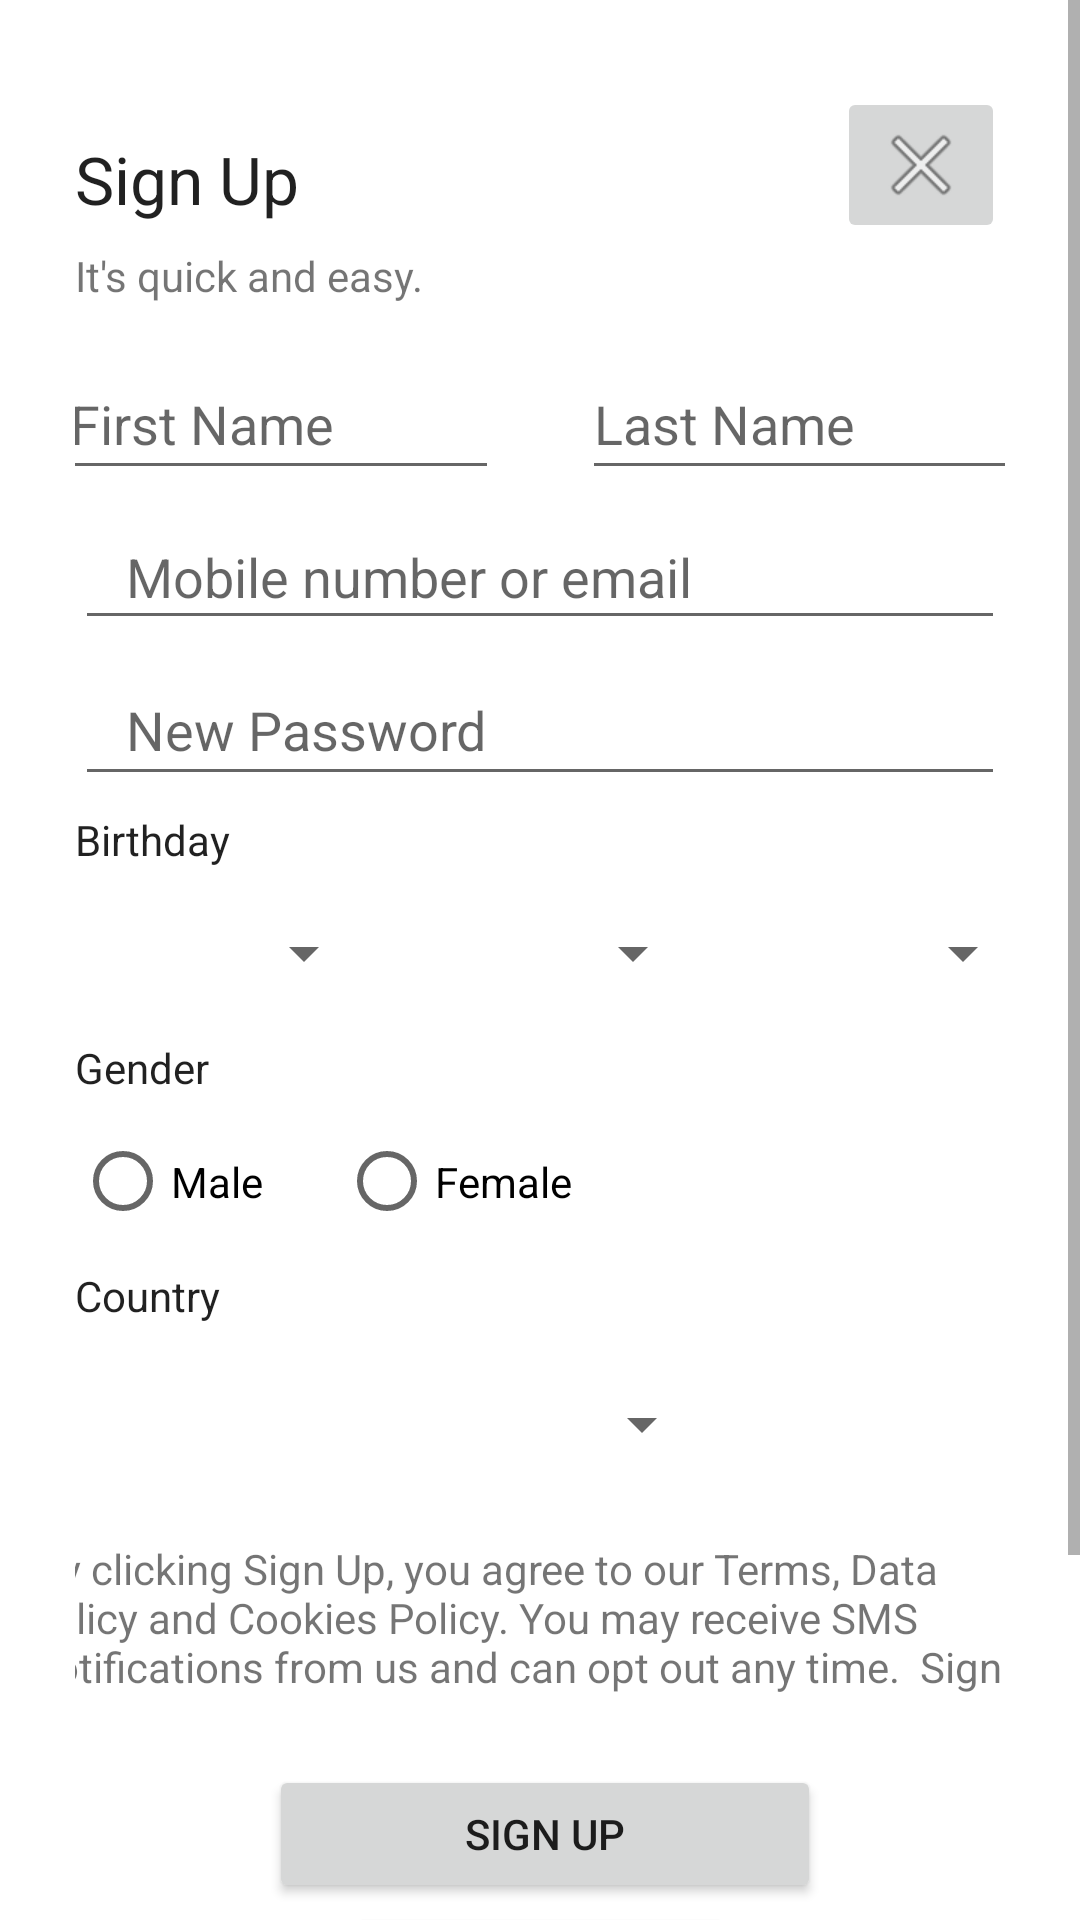

This screen was rendered from an Android layout file. Write that file and the resources it references.
<!-- AndroidManifest.xml: application theme Theme.BIT6thSem -->
<!-- res/layout/activity_main.xml -->
<?xml version="1.0" encoding="utf-8"?>
<ScrollView xmlns:app="http://schemas.android.com/apk/res-auto"
    xmlns:tools="http://schemas.android.com/tools"
    android:layout_width="match_parent"
    android:layout_height="match_parent"
    xmlns:android="http://schemas.android.com/apk/res/android" >

    <androidx.constraintlayout.widget.ConstraintLayout
        android:id="@+id/button"
        android:layout_width="match_parent"
        android:layout_height="match_parent"
        android:layout_margin="25dp"
        tools:context=".MainActivity">

        <EditText
            android:id="@+id/edtLname"
            android:layout_width="160dp"
            android:layout_height="47dp"
            android:layout_marginStart="28dp"
            android:ems="10"
            android:hint="Last Name"
            android:inputType="textPersonName"
            app:layout_constraintEnd_toEndOf="parent"
            app:layout_constraintHorizontal_bias="0.5"
            app:layout_constraintStart_toEndOf="@+id/edtFname"
            app:layout_constraintTop_toTopOf="@+id/edtFname" />

        <TextView
            android:id="@+id/textView"
            android:layout_width="wrap_content"
            android:layout_height="wrap_content"
            android:layout_marginTop="20dp"
            android:layout_marginBottom="4dp"
            android:text="Sign Up"
            android:textAppearance="@style/TextAppearance.AppCompat.Large"
            app:layout_constraintBottom_toTopOf="@+id/textView2"
            app:layout_constraintStart_toStartOf="parent"
            app:layout_constraintTop_toTopOf="parent" />

        <TextView
            android:id="@+id/textView2"
            android:layout_width="121dp"
            android:layout_height="19dp"
            android:layout_marginTop="4dp"
            android:layout_marginBottom="15dp"
            android:text="It's quick and easy."
            app:layout_constraintBottom_toTopOf="@+id/edtFname"
            app:layout_constraintStart_toStartOf="parent"
            app:layout_constraintTop_toBottomOf="@+id/textView" />

        <EditText
            android:id="@+id/edtFname"
            android:layout_width="160dp"
            android:layout_height="47dp"
            android:layout_marginBottom="5dp"
            android:autoText="false"
            android:ems="10"
            android:hint="   First Name"
            android:inputType="textPersonName"
            app:layout_constraintBottom_toTopOf="@+id/edtMobile"
            app:layout_constraintEnd_toStartOf="@+id/edtLname"
            app:layout_constraintHorizontal_bias="0.5"
            app:layout_constraintHorizontal_chainStyle="spread_inside"
            app:layout_constraintStart_toStartOf="parent"
            app:layout_constraintTop_toBottomOf="@+id/textView2" />

        <EditText
            android:id="@+id/edtMobile"
            android:layout_width="0dp"
            android:layout_height="45dp"
            android:layout_marginBottom="5dp"
            android:ems="10"
            android:hint="   Mobile number or email"
            android:inputType="textPersonName"
            app:layout_constraintBottom_toTopOf="@+id/edtPassword"
            app:layout_constraintEnd_toEndOf="parent"
            app:layout_constraintHorizontal_bias="1.0"
            app:layout_constraintStart_toStartOf="parent"
            app:layout_constraintTop_toBottomOf="@+id/edtFname" />

        <EditText
            android:id="@+id/edtPassword"
            android:layout_width="0dp"
            android:layout_height="47dp"
            android:layout_marginBottom="5dp"
            android:ems="10"
            android:hint="   New Password"
            android:inputType="textPassword"
            app:layout_constraintBottom_toTopOf="@+id/textView4"
            app:layout_constraintEnd_toEndOf="parent"
            app:layout_constraintHorizontal_bias="1.0"
            app:layout_constraintStart_toStartOf="@+id/edtMobile"
            app:layout_constraintTop_toBottomOf="@+id/edtMobile" />

        <TextView
            android:id="@+id/textView4"
            android:layout_width="wrap_content"
            android:layout_height="wrap_content"
            android:layout_marginBottom="5dp"
            android:text="Birthday"
            android:textAppearance="@style/TextAppearance.AppCompat.Body1"
            app:layout_constraintBottom_toTopOf="@+id/spnYear"
            app:layout_constraintStart_toStartOf="parent"
            app:layout_constraintTop_toBottomOf="@+id/edtPassword" />

        <TextView
            android:id="@+id/textView5"
            android:layout_width="wrap_content"
            android:layout_height="wrap_content"
            android:layout_marginBottom="5dp"
            android:text="Gender"
            android:textAppearance="@style/TextAppearance.AppCompat.Body1"
            app:layout_constraintBottom_toTopOf="@+id/radio_group_gender"
            app:layout_constraintStart_toStartOf="parent"
            app:layout_constraintTop_toBottomOf="@+id/spnYear" />

        <TextView
            android:id="@+id/textView6"
            android:layout_width="344dp"
            android:layout_height="70dp"
            android:layout_marginTop="10dp"
            android:layout_marginBottom="5dp"
            android:text=" By clicking Sign Up, you agree to our Terms, Data Policy and Cookies Policy. You may receive SMS Notifications from us and can opt out any time.  Sign Up"
            app:layout_constraintBottom_toTopOf="@+id/btnSignUp"
            app:layout_constraintEnd_toEndOf="parent"
            app:layout_constraintStart_toStartOf="parent"
            app:layout_constraintTop_toBottomOf="@+id/spnCountry" />

        <Button
            android:id="@+id/btnSignUp"
            android:layout_width="184dp"
            android:layout_height="46dp"


            android:layout_marginTop="5dp"
            android:text="Sign Up"
            app:layout_constraintEnd_toEndOf="@+id/textView6"
            app:layout_constraintHorizontal_bias="0.511"
            app:layout_constraintStart_toStartOf="@+id/textView6"
            app:layout_constraintTop_toBottomOf="@+id/textView6" />

        <TextView
            android:id="@+id/textView3"
            android:layout_width="wrap_content"
            android:layout_height="wrap_content"
            android:layout_marginTop="5dp"
            android:layout_marginBottom="5dp"
            android:text="Country"
            android:textAppearance="@style/TextAppearance.AppCompat.Body1"
            app:layout_constraintBottom_toTopOf="@+id/spnCountry"
            app:layout_constraintEnd_toEndOf="parent"
            app:layout_constraintHorizontal_bias="0.0"
            app:layout_constraintStart_toStartOf="parent"
            app:layout_constraintTop_toBottomOf="@+id/radio_group_gender"
            app:layout_constraintVertical_chainStyle="spread_inside" />

        <Spinner
            android:id="@+id/spnCountry"
            android:layout_width="213dp"
            android:layout_height="47dp"
            android:layout_marginTop="5dp"
            android:layout_marginBottom="5dp"
            app:layout_constraintBottom_toTopOf="@+id/textView6"
            app:layout_constraintEnd_toEndOf="parent"
            app:layout_constraintHorizontal_bias="0.0"
            app:layout_constraintStart_toStartOf="parent"
            app:layout_constraintTop_toBottomOf="@+id/textView3"
            app:layout_constraintVertical_chainStyle="spread" />

        <RadioGroup
            android:id="@+id/radio_group_gender"
            android:layout_width="0dp"
            android:layout_height="wrap_content"
            android:layout_marginBottom="373dp"
            android:orientation="horizontal"
            app:layout_constraintBottom_toBottomOf="parent"
            app:layout_constraintEnd_toEndOf="parent"
            app:layout_constraintStart_toStartOf="parent"
            app:layout_constraintTop_toBottomOf="@+id/textView5">

            <RadioButton
                android:id="@+id/rbtnMale"
                android:layout_width="88dp"
                android:layout_height="47dp"
                android:text="Male"
                tools:layout_editor_absoluteX="18dp"
                tools:layout_editor_absoluteY="451dp" />

            <RadioButton
                android:id="@+id/rbtnFemale"
                android:layout_width="116dp"
                android:layout_height="47dp"
                android:text="Female"
                tools:layout_editor_absoluteX="172dp"
                tools:layout_editor_absoluteY="449dp" />
        </RadioGroup>

        <Spinner
            android:id="@+id/spnYear"
            android:layout_width="110dp"
            android:layout_height="47dp"
            android:layout_marginBottom="5dp"
            app:layout_constraintBottom_toTopOf="@+id/textView5"
            app:layout_constraintEnd_toStartOf="@+id/spnMonth"
            app:layout_constraintHorizontal_chainStyle="spread_inside"
            app:layout_constraintStart_toStartOf="parent"
            app:layout_constraintTop_toBottomOf="@+id/textView4" />

        <Spinner
            android:id="@+id/spnDay"
            android:layout_width="110dp"
            android:layout_height="47dp"
            app:layout_constraintBottom_toBottomOf="@+id/spnMonth"
            app:layout_constraintEnd_toEndOf="parent"
            app:layout_constraintStart_toEndOf="@+id/spnMonth"
            app:layout_constraintTop_toTopOf="@+id/spnMonth" />

        <Spinner
            android:id="@+id/spnMonth"
            android:layout_width="110dp"
            android:layout_height="47dp"
            android:spinnerMode="dropdown"
            app:layout_constraintBottom_toBottomOf="@+id/spnYear"
            app:layout_constraintEnd_toStartOf="@+id/spnDay"
            app:layout_constraintStart_toEndOf="@+id/spnYear"
            app:layout_constraintTop_toTopOf="@+id/spnYear"
            app:layout_constraintVertical_bias="0.0" />

        <Button
            android:id="@+id/btnShowAllRecords"
            android:layout_width="wrap_content"
            android:layout_height="wrap_content"
            android:text="Show Records"
            app:layout_constraintEnd_toEndOf="parent"
            app:layout_constraintStart_toStartOf="parent"
            app:layout_constraintTop_toBottomOf="@+id/btnSignUp" />

        <ImageButton
            android:id="@+id/btnclose"
            android:layout_width="wrap_content"
            android:layout_height="wrap_content"
            android:layout_marginStart="212dp"
            android:layout_marginTop="4dp"
            app:layout_constraintEnd_toEndOf="parent"
            app:layout_constraintHorizontal_bias="1.0"
            app:layout_constraintStart_toEndOf="@+id/textView"
            app:layout_constraintTop_toTopOf="parent"
            app:srcCompat="@android:drawable/ic_menu_close_clear_cancel" />

        <Button
            android:id="@+id/btnStartService"
            android:layout_width="180dp"
            android:layout_height="48dp"
            android:layout_marginTop="5dp"
            android:layout_marginEnd="22dp"
            android:layout_marginBottom="54dp"
            android:text="Start Service"
            app:layout_constraintBottom_toBottomOf="parent"
            app:layout_constraintEnd_toStartOf="@+id/btnStopService"
            app:layout_constraintStart_toStartOf="parent"
            app:layout_constraintTop_toBottomOf="@+id/btnShowAllRecords" />

        <Button
            android:id="@+id/btnStopService"
            android:layout_width="180dp"
            android:layout_height="48dp"
            android:text="STOP SERVICE"
            app:layout_constraintBottom_toBottomOf="@+id/btnStartService"
            app:layout_constraintEnd_toEndOf="parent"
            app:layout_constraintTop_toTopOf="@+id/btnStartService" />


    </androidx.constraintlayout.widget.ConstraintLayout>
</ScrollView>
<!-- resources referenced by this layout -->
<resources>
  <style name="Theme.BIT6thSem" parent="Theme.MaterialComponents.Light.DarkActionBar">
          
          <item name="colorPrimary">@color/purple_500</item>
          <item name="colorPrimaryVariant">@color/purple_700</item>
          <item name="colorOnPrimary">@color/white</item>
          
          <item name="colorSecondary">@color/teal_200</item>
          <item name="colorSecondaryVariant">@color/teal_700</item>
          <item name="colorOnSecondary">@color/black</item>
          
          <item name="android:statusBarColor" tools:targetApi="l">?attr/colorPrimaryVariant</item>
          
      </style>
  <!-- not gathered from this repository: default colours our renderer supplied (Android Studio template values) -->
  <color name="purple_500">#FF6200EE</color>
  <color name="purple_700">#FF3700B3</color>
  <color name="teal_200">#FF03DAC5</color>
  <color name="teal_700">#FF018786</color>
  <color name="black">#FF000000</color>
  <color name="white">#FFFFFFFF</color>
</resources>
